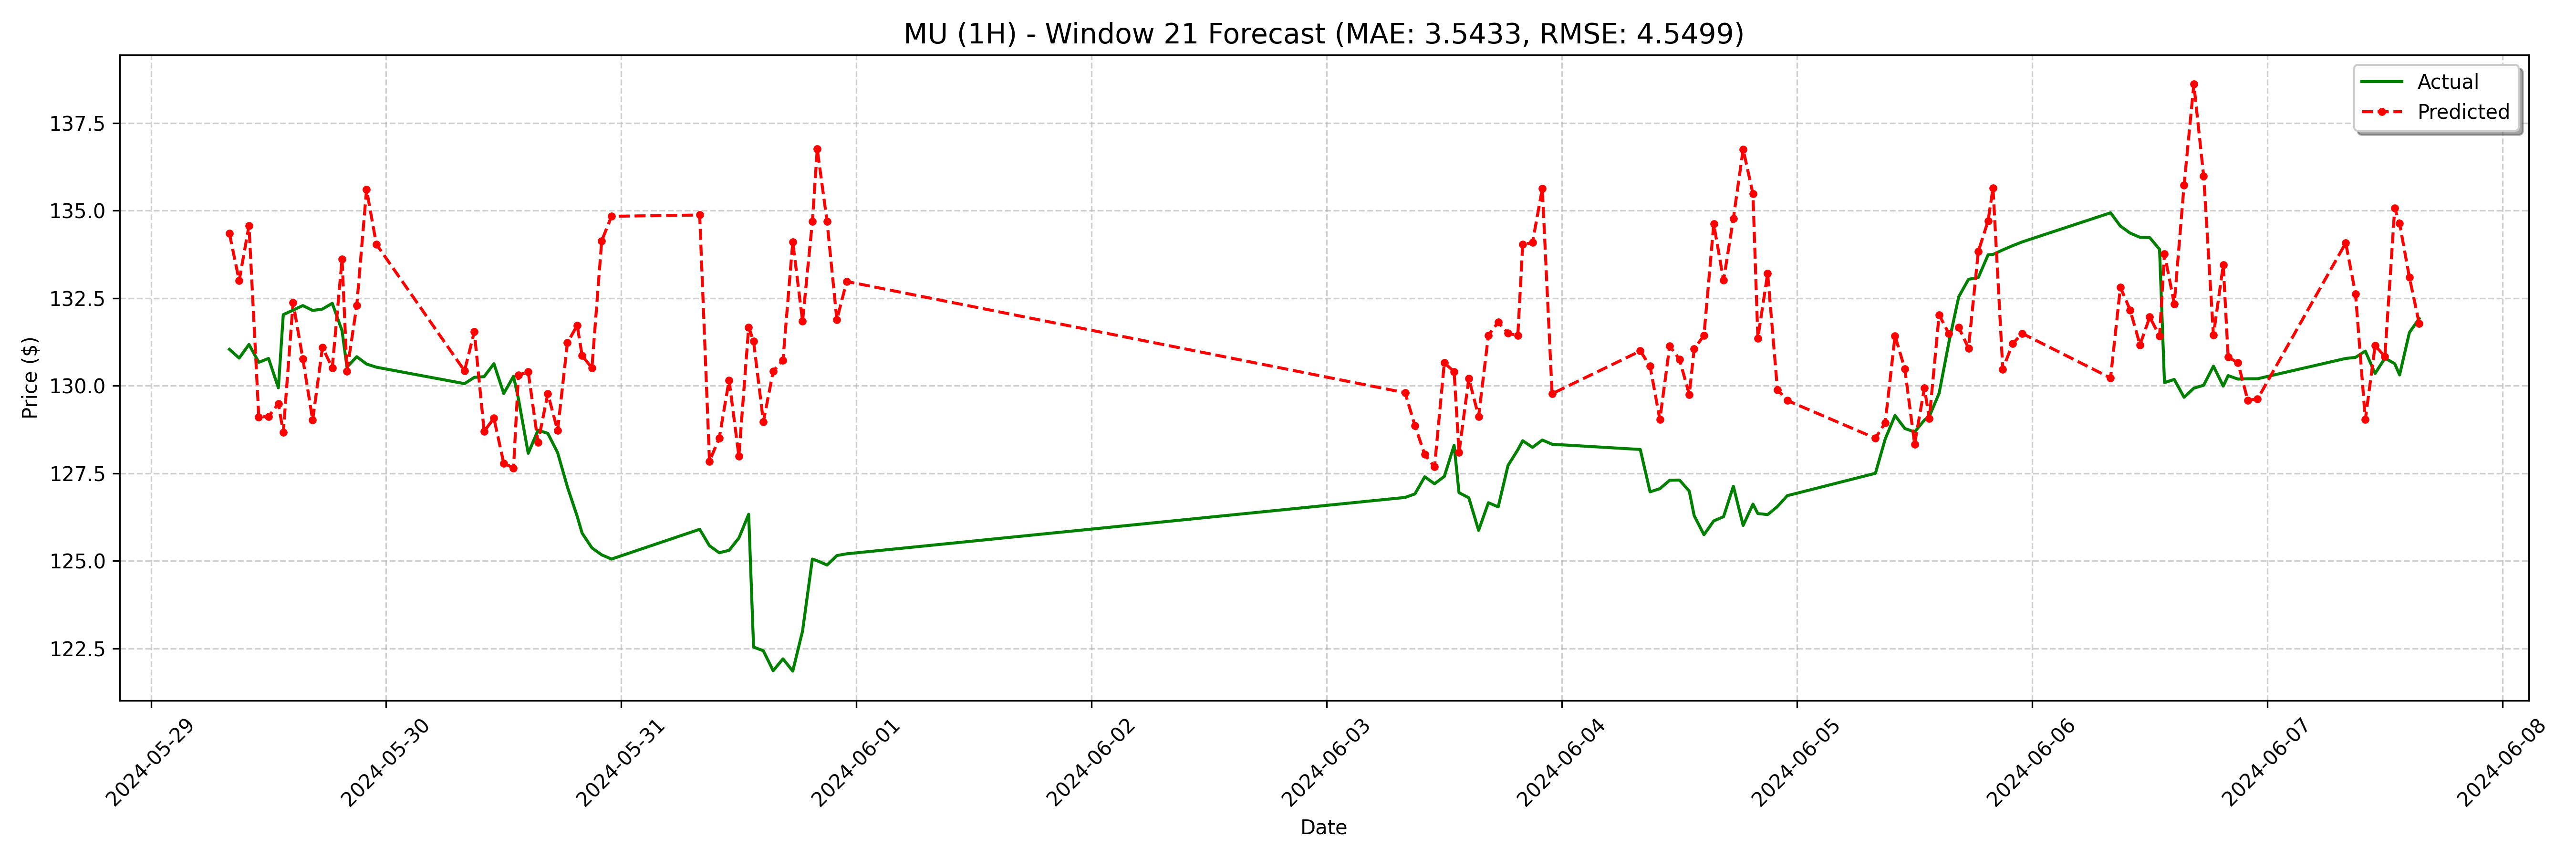

Data behind this chart, as committed beside it:
date, actual, forecast
2024-05-29 08:00:00, 131, 134.4
2024-05-29 09:00:00, 130.8, 133
2024-05-29 10:00:00, 131.2, 134.6
2024-05-29 11:00:00, 130.7, 129.1
2024-05-29 12:00:00, 130.8, 129.1
2024-05-29 13:00:00, 129.9, 129.5
2024-05-29 13:30:00, 132, 128.7
2024-05-29 14:30:00, 132.2, 132.4
2024-05-29 15:30:00, 132.3, 130.8
2024-05-29 16:30:00, 132.2, 129
2024-05-29 17:30:00, 132.2, 131.1
2024-05-29 18:30:00, 132.4, 130.5
2024-05-29 19:30:00, 131.6, 133.6
2024-05-29 20:00:00, 130.5, 130.4
2024-05-29 21:00:00, 130.8, 132.3
2024-05-29 22:00:00, 130.6, 135.6
2024-05-29 23:00:00, 130.5, 134
2024-05-30 08:00:00, 130.1, 130.4
2024-05-30 09:00:00, 130.2, 131.5
2024-05-30 10:00:00, 130.3, 128.7
2024-05-30 11:00:00, 130.6, 129.1
2024-05-30 12:00:00, 129.8, 127.8
2024-05-30 13:00:00, 130.3, 127.7
2024-05-30 13:30:00, 129.6, 130.3
2024-05-30 14:30:00, 128.1, 130.4
2024-05-30 15:30:00, 128.7, 128.4
2024-05-30 16:30:00, 128.6, 129.8
2024-05-30 17:30:00, 128.1, 128.7
2024-05-30 18:30:00, 127.1, 131.2
2024-05-30 19:30:00, 126.3, 131.7
2024-05-30 20:00:00, 125.8, 130.9
2024-05-30 21:00:00, 125.4, 130.5
2024-05-30 22:00:00, 125.2, 134.1
2024-05-30 23:00:00, 125, 134.8
2024-05-31 08:00:00, 125.9, 134.9
2024-05-31 09:00:00, 125.4, 127.8
2024-05-31 10:00:00, 125.2, 128.5
2024-05-31 11:00:00, 125.3, 130.2
2024-05-31 12:00:00, 125.6, 128
2024-05-31 13:00:00, 126.3, 131.7
2024-05-31 13:30:00, 122.5, 131.3
2024-05-31 14:30:00, 122.4, 129
2024-05-31 15:30:00, 121.9, 130.4
2024-05-31 16:30:00, 122.2, 130.7
2024-05-31 17:30:00, 121.8, 134.1
2024-05-31 18:30:00, 123, 131.8
2024-05-31 19:30:00, 125.1, 134.7
2024-05-31 20:00:00, 125.0, 136.8
2024-05-31 21:00:00, 124.9, 134.7
2024-05-31 22:00:00, 125.2, 131.9
2024-05-31 23:00:00, 125.2, 133
2024-06-03 08:00:00, 126.8, 129.8
2024-06-03 09:00:00, 126.9, 128.9
2024-06-03 10:00:00, 127.4, 128
2024-06-03 11:00:00, 127.2, 127.7
2024-06-03 12:00:00, 127.4, 130.7
2024-06-03 13:00:00, 128.3, 130.4
2024-06-03 13:30:00, 126.9, 128.1
2024-06-03 14:30:00, 126.8, 130.2
2024-06-03 15:30:00, 125.9, 129.1
... 68 more rows
